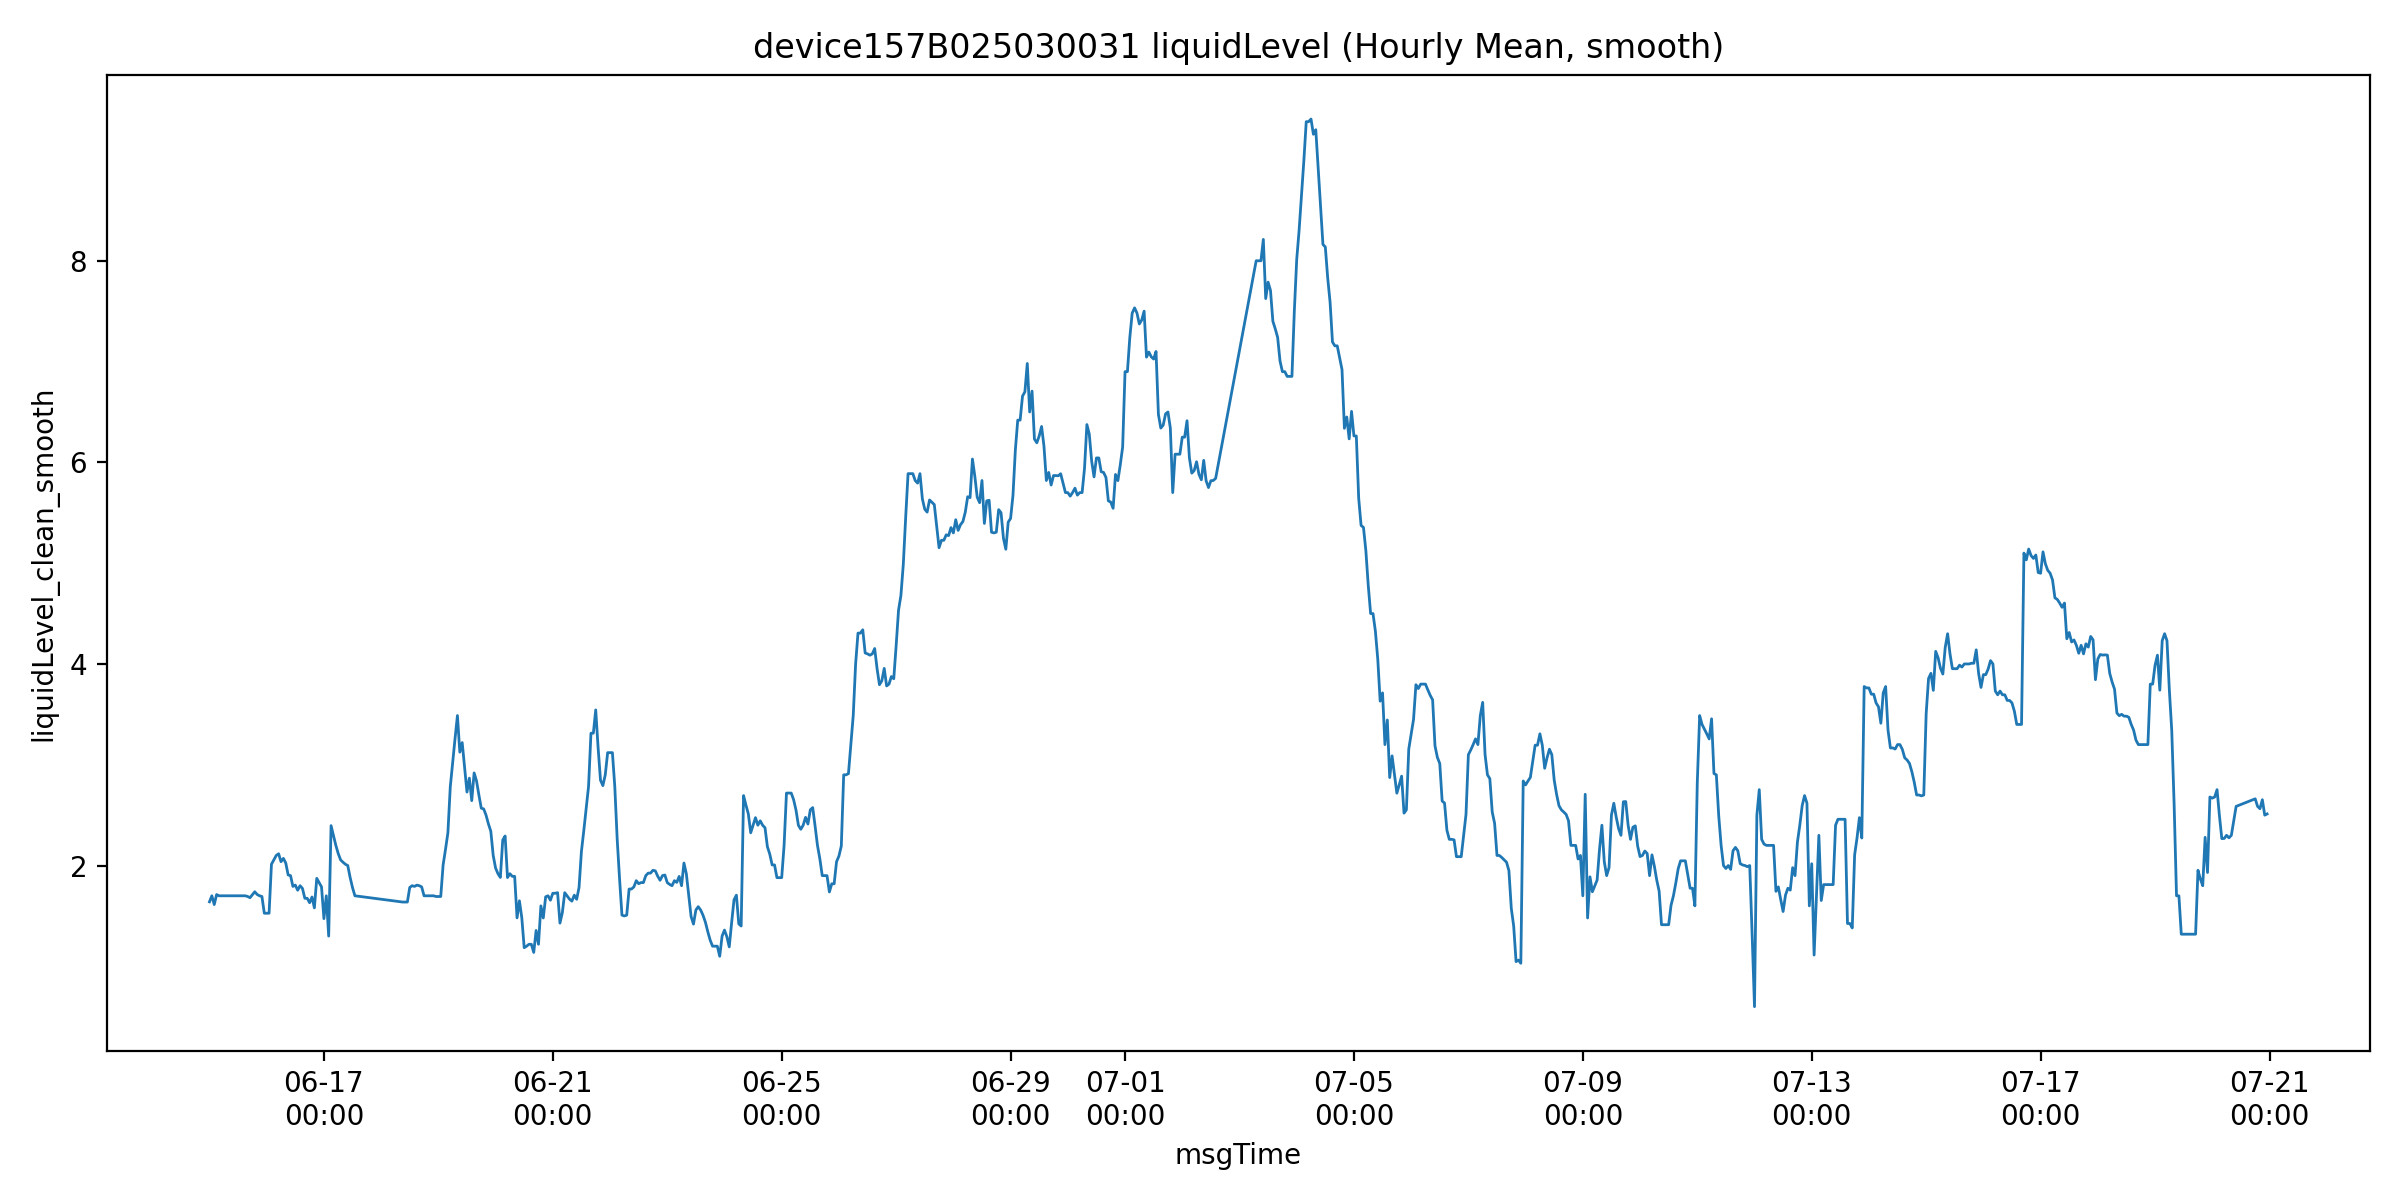

Data behind this chart, as committed beside it:
msgTime, liquidLevelValue, liquidLevel_clean, is_outlier, liquidLevel_clean_smooth, roll_slope, mask_final, is_drain
2025-06-15 00:00:00, 1.64, 1.64, 0.0, 1.64, , False, False
2025-06-15 01:00:00, 1.7, 1.7, 0.0, 1.7, , False, False
2025-06-15 02:00:00, 1.613, 1.613, 0.0, 1.613, , False, False
2025-06-15 03:00:00, 1.712, 1.712, 0.0, 1.712, , False, False
2025-06-15 04:00:00, 1.644, 1.644, 0.0, 1.7, , False, False
2025-06-15 05:00:00, 1.7, 1.7, 0.0, 1.7, 0.0114, False, False
2025-06-15 06:00:00, 1.7, 1.7, 0.0, 1.7, 0.007114, False, False
2025-06-15 07:00:00, 1.707, 1.707, 0.0, 1.7, 0.0114, False, False
2025-06-15 08:00:00, 1.682, 1.682, 0.0, 1.7, -0.001714, False, False
2025-06-15 09:00:00, 1.7, 1.7, 0.0, 1.7, 1.3655076842229289e-16, False, False
2025-06-15 11:00:00, 1.7, 1.7, 0.0, 1.7, -5.321316479091087e-17, False, False
2025-06-15 12:00:00, 1.733, 1.733, 0.0, 1.7, 4.219071141648473e-17, False, False
2025-06-15 13:00:00, 1.7, 1.7, 0.0, 1.7, -9.298613565114978e-17, False, False
2025-06-15 14:00:00, 1.7, 1.7, 0.0, 1.7, 1.3536826417926864e-17, False, False
2025-06-15 15:00:00, 1.7, 1.7, 0.0, 1.7, -3.7584059724997135e-18, False, False
2025-06-15 16:00:00, 1.693, 1.693, 0.0, 1.693, -0.001, False, False
2025-06-15 17:00:00, 1.681, 1.681, 0.0, 1.681, -0.003314, False, False
2025-06-15 19:00:00, 1.74, 1.74, 0.0, 1.74, 0.004529, False, False
2025-06-15 20:00:00, 1.713, 1.713, 0.0, 1.713, 0.004863, False, False
2025-06-15 21:00:00, 1.7, 1.7, 0.0, 1.7, 0.003536, False, False
2025-06-15 22:00:00, 1.693, 1.693, 0.0, 1.693, 0.001776, False, False
2025-06-15 23:00:00, 1.193, 1.193, 0.0, 1.527, -0.02003, False, False
2025-06-16 00:00:00, 1.382, 1.382, 0.0, 1.527, -0.04657, False, False
2025-06-16 01:00:00, 1.527, 1.527, 0.0, 1.527, -0.04614, False, False
2025-06-16 02:00:00, 2.013, 2.013, 0.0, 2.013, 0.03049, False, False
2025-06-16 04:00:00, 2.1, 2.1, 0.0, 2.1, 0.09066, False, False
2025-06-16 05:00:00, 2.117, 2.117, 0.0, 2.117, 0.1189, False, False
2025-06-16 06:00:00, 2.038, 2.038, 0.0, 2.038, 0.1, False, False
2025-06-16 07:00:00, 2.071, 2.071, 0.0, 2.071, 0.06788, False, False
2025-06-16 08:00:00, 2.025, 2.025, 0.0, 2.025, -0.0002286, False, False
2025-06-16 09:00:00, 1.907, 1.907, 0.0, 1.907, -0.03451, False, False
2025-06-16 10:00:00, 1.9, 1.9, 0.0, 1.9, -0.04354, False, False
2025-06-16 11:00:00, 1.793, 1.793, 0.0, 1.793, -0.05303, False, False
2025-06-16 12:00:00, 1.806, 1.806, 0.0, 1.806, -0.05794, False, False
2025-06-16 13:00:00, 1.755, 1.755, 0.0, 1.755, -0.05029, False, False
2025-06-16 14:00:00, 1.8, 1.8, 0.0, 1.8, -0.02734, False, False
2025-06-16 15:00:00, 1.773, 1.773, 0.0, 1.773, -0.019, False, False
2025-06-16 16:00:00, 1.675, 1.675, 0.0, 1.675, -0.0184, False, False
2025-06-16 17:00:00, 1.54, 1.54, 0.0, 1.675, -0.02634, False, False
2025-06-16 18:00:00, 1.631, 1.631, 0.0, 1.631, -0.03123, False, False
2025-06-16 19:00:00, 1.688, 1.688, 0.0, 1.688, -0.02817, False, False
2025-06-16 20:00:00, 1.58, 1.58, 0.0, 1.58, -0.02771, False, False
2025-06-16 21:00:00, 1.873, 1.873, 0.0, 1.873, 0.02177, False, False
2025-06-16 23:00:00, 1.788, 1.788, 0.0, 1.788, 0.02887, False, False
2025-06-17 00:00:00, 1.473, 1.473, 0.0, 1.473, -0.006776, False, False
2025-06-17 01:00:00, 1.7, 1.7, 0.0, 1.7, -0.009393, False, False
2025-06-17 02:00:00, 1.3, 1.3, 0.0, 1.3, -0.04964, False, False
2025-06-17 03:00:00, 2.396, 2.396, 0.0, 2.396, 0.02447, False, False
2025-06-17 04:00:00, 2.3, 2.3, 0.0, 2.3, 0.1408, False, False
2025-06-17 05:00:00, 2.2, 2.2, 0.0, 2.2, 0.1866, False, False
2025-06-17 06:00:00, 2.119, 2.119, 0.0, 2.119, 0.1343, False, False
2025-06-17 07:00:00, 2.033, 2.033, 0.0, 2.056, 0.0814, False, False
2025-06-17 08:00:00, 2.056, 2.056, 0.0, 2.033, -0.07509, False, False
2025-06-17 09:00:00, 2.013, 2.013, 0.0, 2.013, -0.05711, False, False
2025-06-17 10:00:00, 2.0, 2.0, 0.0, 2.0, -0.03831, False, False
2025-06-17 11:00:00, 1.881, 1.881, 0.0, 1.881, -0.03937, False, False
2025-06-17 12:00:00, 1.781, 1.781, 0.0, 1.781, -0.05269, False, False
2025-06-17 13:00:00, 1.7, 1.7, 0.0, 1.7, -0.07086, False, False
2025-06-18 09:00:00, 1.638, 1.638, 0.0, 1.638, -0.01256, False, False
2025-06-18 10:00:00, 1.313, 1.313, 0.0, 1.638, -0.009895, False, False
... 741 more rows
